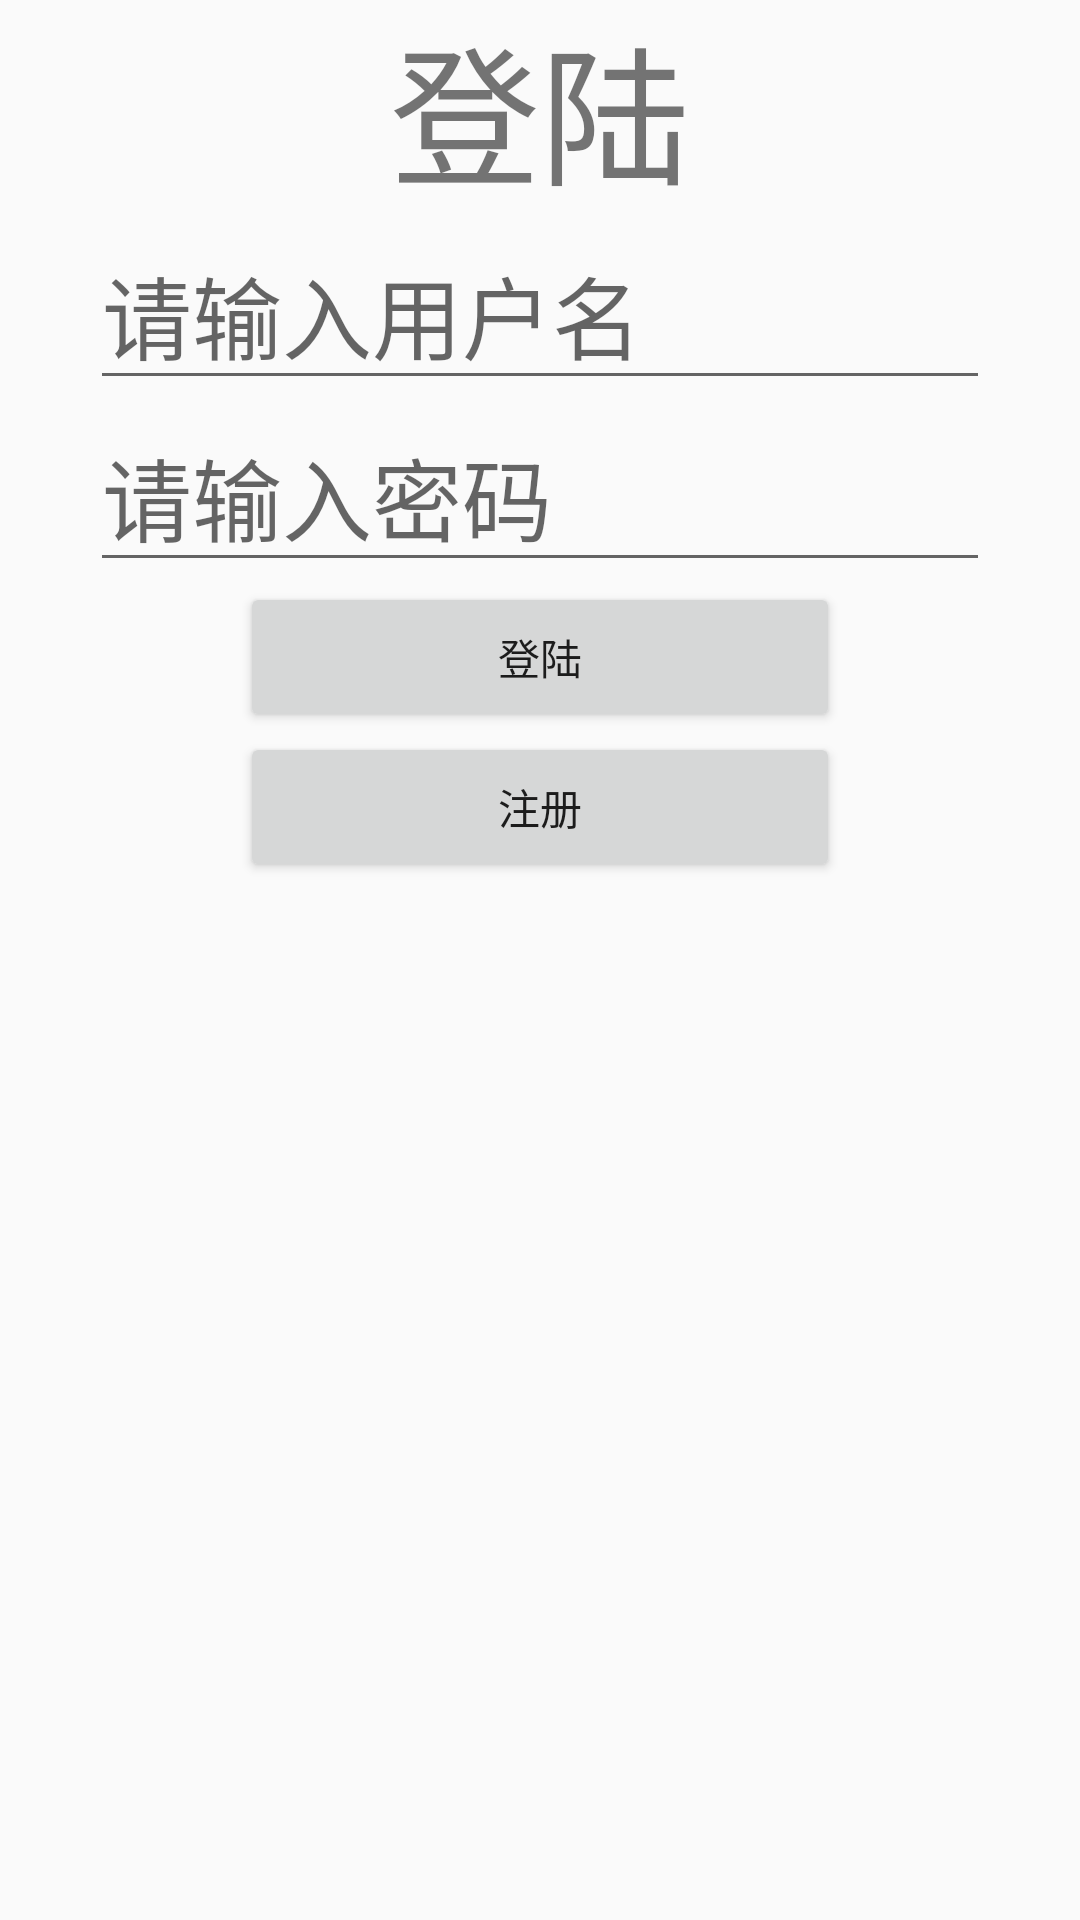

The Android layout XML behind this screen, and the referenced resources:
<!-- AndroidManifest.xml: application theme AppTheme -->
<!-- res/layout/login_page.xml -->
<?xml version="1.0" encoding="utf-8"?>
<LinearLayout xmlns:android="http://schemas.android.com/apk/res/android"
    android:layout_width="match_parent"
    android:layout_height="match_parent"
    android:orientation="vertical"
    android:gravity="center_horizontal"
    >
    <TextView
        android:layout_width="wrap_content"
        android:layout_height="wrap_content"
        android:text="登陆"
        android:textSize="50dp"
        />

    <EditText
        android:id="@+id/et_name"
        android:layout_width="300sp"
        android:textSize="30sp"
        android:layout_height="wrap_content"
        android:hint="请输入用户名"
        />

    <EditText
        android:id="@+id/et_password"
        android:layout_width="300sp"
        android:textSize="30sp"
        android:layout_height="wrap_content"
        android:inputType="textPassword"
        android:hint="请输入密码"/>

    <Button
        android:id="@+id/btn_login"
        android:text="登陆"
        android:layout_width="200sp"
        android:layout_height="50sp" />
    <Button
        android:id="@+id/btn_regist"
        android:text="注册"
        android:layout_width="200sp"
        android:layout_height="50sp" />

</LinearLayout>
<!-- resources referenced by this layout -->
<resources>
  <style name="AppTheme" parent="Theme.AppCompat.Light.NoActionBar">
          
          <item name="colorPrimary">@color/colorPrimary</item>
          <item name="colorPrimaryDark">@color/colorPrimaryDark</item>
          <item name="colorAccent">@color/colorAccent</item>
      </style>
  <color name="colorPrimary">#008577</color>
  <color name="colorPrimaryDark">#00574B</color>
  <color name="colorAccent">#D81B60</color>
</resources>
